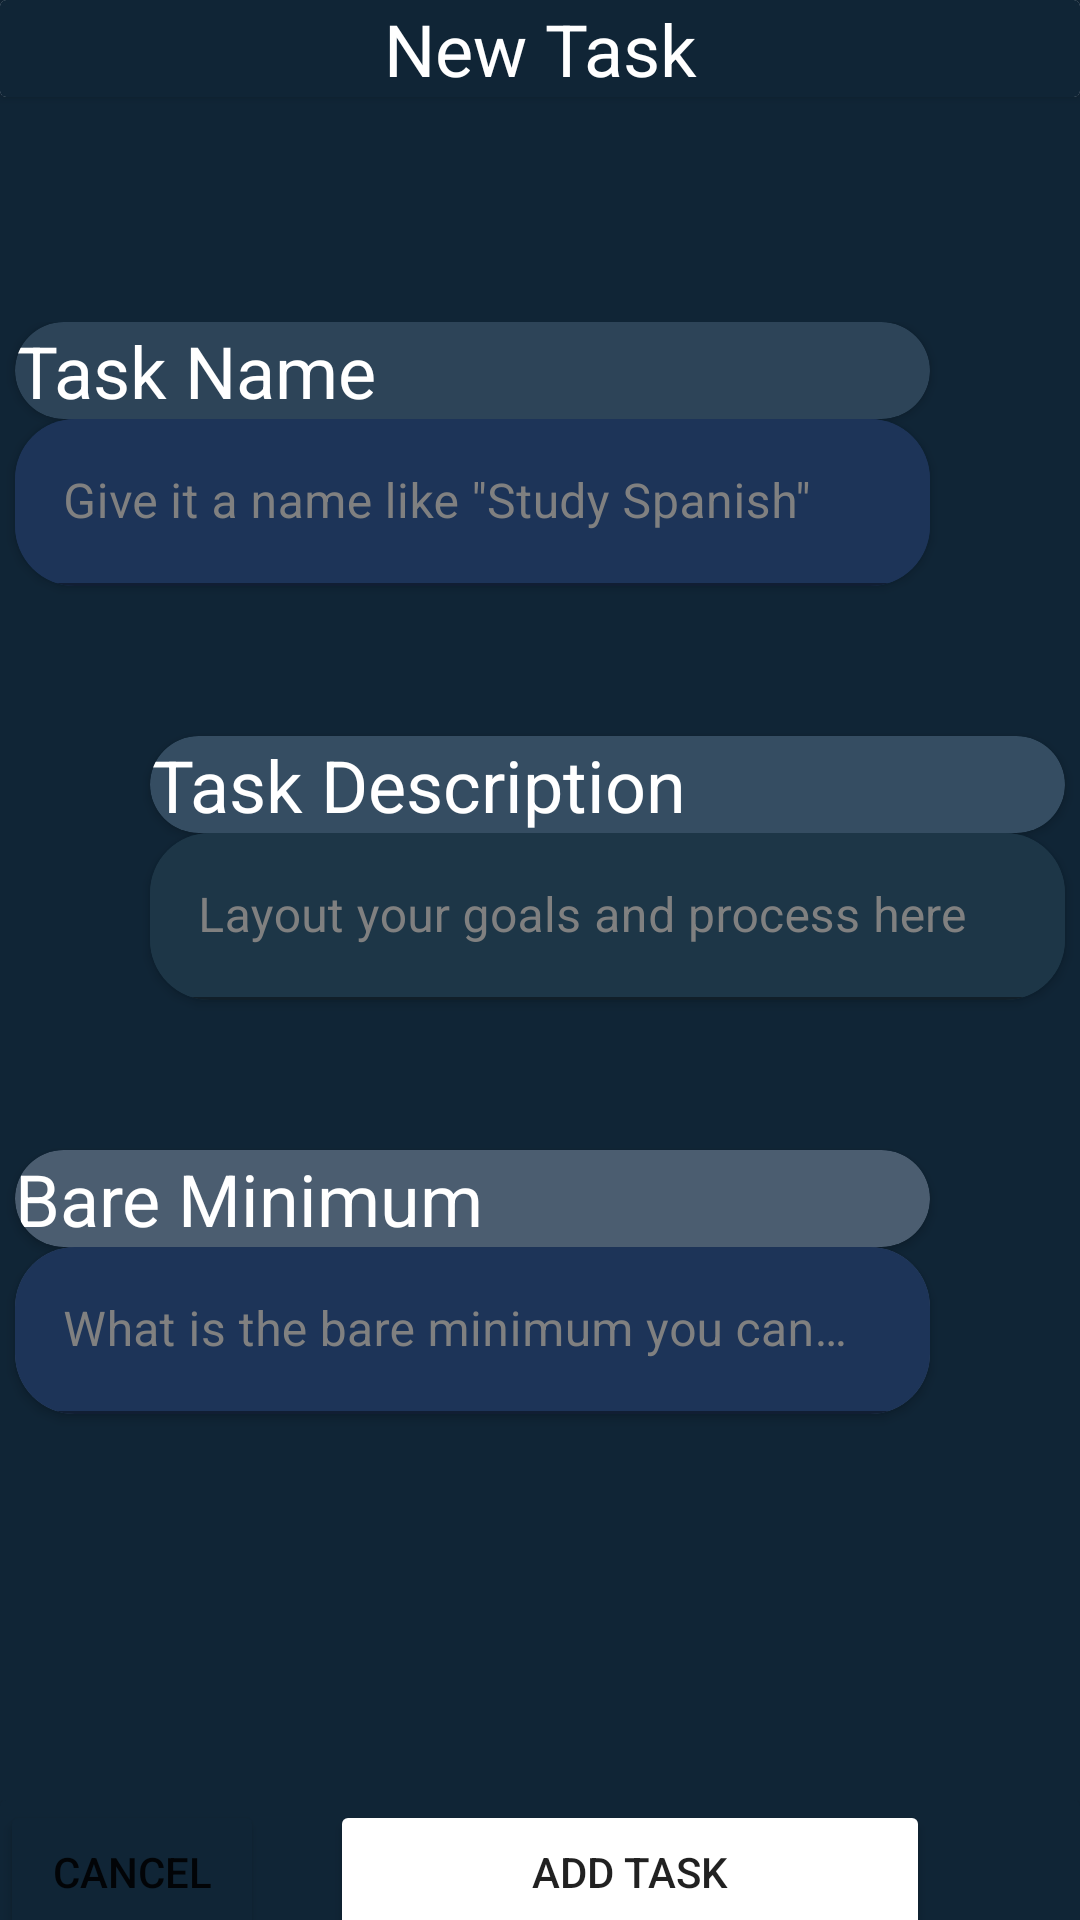

Produce the Android XML layout that renders to this screen, including the resource entries it uses.
<!-- AndroidManifest.xml: application theme Theme.DailyDopamine -->
<!-- res/layout/activity_new_task.xml -->
<?xml version="1.0" encoding="utf-8"?>
<androidx.constraintlayout.widget.ConstraintLayout xmlns:android="http://schemas.android.com/apk/res/android"
    xmlns:app="http://schemas.android.com/apk/res-auto"
    xmlns:tools="http://schemas.android.com/tools"
    android:layout_width="match_parent"
    android:layout_height="match_parent"
    android:background="@color/newTaskBackground"
    tools:context=".ui.newTask.NewTask">

    <LinearLayout
        android:id="@+id/linearLayout"
        android:layout_width="match_parent"
        android:layout_height="match_parent"
        android:orientation="vertical">

        <androidx.cardview.widget.CardView
            android:id="@+id/title"
            android:layout_width="match_parent"
            android:layout_height="wrap_content">

            <TextView
                android:id="@+id/textView"
                android:layout_width="match_parent"
                android:layout_height="wrap_content"
                android:background="@color/newTaskBackground"
                android:text="New Task"
                android:textAlignment="center"
                android:textColor="@color/white"
                android:textSize="24sp" />
        </androidx.cardview.widget.CardView>

        <Space
            android:layout_width="match_parent"
            android:layout_height="75dp" />

        <ScrollView
            android:layout_width="match_parent"
            android:layout_height="match_parent">

            <LinearLayout
                android:layout_width="match_parent"
                android:layout_height="wrap_content"
                android:orientation="vertical">

                <androidx.cardview.widget.CardView
                    android:id="@+id/nameTitle"
                    android:layout_width="match_parent"
                    android:layout_height="wrap_content"
                    android:layout_marginStart="5dp"
                    android:layout_marginEnd="50dp"
                    app:cardBackgroundColor="@color/newTask_nameTitle"
                    app:cardCornerRadius="20dp">

                    <TextView
                        android:id="@+id/textView2"
                        android:layout_width="wrap_content"
                        android:layout_height="wrap_content"
                        android:text="Task Name"
                        android:textColor="@color/white"
                        android:textSize="24sp" />

                </androidx.cardview.widget.CardView>

                <androidx.cardview.widget.CardView
                    android:id="@+id/cardNameInput"
                    android:layout_width="match_parent"
                    android:layout_height="wrap_content"
                    android:layout_marginStart="5dp"
                    android:layout_marginEnd="50dp"
                    app:cardBackgroundColor="@color/newTask_nameInput"
                    app:cardCornerRadius="20dp">

                    <com.google.android.material.textfield.TextInputLayout
                        android:layout_width="match_parent"
                        android:layout_height="wrap_content"
                        android:baselineAligned="false"
                        android:textAlignment="viewEnd"
                        android:textColorHint="@android:color/tertiary_text_light"
                        app:boxBackgroundColor="@color/newTask_nameInput"
                        app:hintTextColor="@color/white">

                        <com.google.android.material.textfield.TextInputEditText
                            android:id="@+id/clientNameInput"
                            android:layout_width="match_parent"
                            android:layout_height="wrap_content"
                            android:hint="Give it a name like &quot;Study Spanish&quot;"
                            android:textAlignment="viewEnd"
                            android:textColor="@color/white" />
                    </com.google.android.material.textfield.TextInputLayout>
                </androidx.cardview.widget.CardView>

                <Space
                    android:layout_width="match_parent"
                    android:layout_height="50dp" />

                <androidx.cardview.widget.CardView
                    android:id="@+id/descriptionTitle"
                    android:layout_width="match_parent"
                    android:layout_height="wrap_content"
                    android:layout_marginStart="50dp"
                    android:layout_marginEnd="5dp"
                    app:cardBackgroundColor="@color/newTask_descriptionTitle"
                    app:cardCornerRadius="21dp">

                    <TextView
                        android:id="@+id/textView6"
                        android:layout_width="wrap_content"
                        android:layout_height="wrap_content"
                        android:text="Task Description"
                        android:textAlignment="viewEnd"
                        android:textColor="@color/white"
                        android:textSize="24sp" />
                </androidx.cardview.widget.CardView>

                <androidx.cardview.widget.CardView
                    android:id="@+id/cardDescriptionInput"
                    android:layout_width="match_parent"
                    android:layout_height="wrap_content"
                    android:layout_marginStart="50dp"
                    android:layout_marginEnd="5dp"
                    app:cardBackgroundColor="@color/newTask_descriptionInput"
                    app:cardCornerRadius="20dp">

                    <com.google.android.material.textfield.TextInputLayout
                        android:layout_width="match_parent"
                        android:layout_height="wrap_content"
                        android:textColorHint="@android:color/tertiary_text_light"
                        app:boxBackgroundColor="@color/newTask_descriptionInput">

                        <com.google.android.material.textfield.TextInputEditText
                            android:id="@+id/clientDescriptionInput"
                            android:layout_width="match_parent"
                            android:layout_height="wrap_content"
                            android:hint="Layout your goals and process here"
                            android:textAlignment="viewEnd"
                            android:textColor="@color/white" />
                    </com.google.android.material.textfield.TextInputLayout>
                </androidx.cardview.widget.CardView>

                <Space
                    android:layout_width="match_parent"
                    android:layout_height="50dp" />

                <androidx.cardview.widget.CardView
                    android:id="@+id/minTitle"
                    android:layout_width="match_parent"
                    android:layout_height="wrap_content"
                    android:layout_marginStart="5dp"
                    android:layout_marginEnd="50dp"
                    app:cardBackgroundColor="@color/newTask_minTitle"
                    app:cardCornerRadius="20dp">

                    <TextView
                        android:id="@+id/mtextView2"
                        android:layout_width="wrap_content"
                        android:layout_height="wrap_content"
                        android:text="Bare Minimum"
                        android:textColor="@color/white"
                        android:textSize="24sp" />

                </androidx.cardview.widget.CardView>

                <androidx.cardview.widget.CardView
                    android:id="@+id/cardMinInput"
                    android:layout_width="match_parent"
                    android:layout_height="wrap_content"
                    android:layout_marginStart="5dp"
                    android:layout_marginEnd="50dp"
                    app:cardBackgroundColor="@color/newTask_minInput"
                    app:cardCornerRadius="20dp">

                    <com.google.android.material.textfield.TextInputLayout
                        android:layout_width="match_parent"
                        android:layout_height="wrap_content"
                        android:baselineAligned="false"
                        android:textAlignment="viewEnd"
                        android:textColorHint="@android:color/tertiary_text_light"
                        app:boxBackgroundColor="@color/newTask_nameInput"
                        app:hintTextColor="@color/white">

                        <com.google.android.material.textfield.TextInputEditText
                            android:id="@+id/clientMinInput"
                            android:layout_width="match_parent"
                            android:layout_height="wrap_content"
                            android:hint="What is the bare minimum you can do?"
                            android:textAlignment="viewEnd"
                            android:textColor="@color/white" />
                    </com.google.android.material.textfield.TextInputLayout>
                </androidx.cardview.widget.CardView>
            
                <Space
                    android:layout_width="match_parent"
                    android:layout_height="50dp" />

            </LinearLayout>
                
                
        </ScrollView>

    </LinearLayout>

    <LinearLayout
        android:layout_width="match_parent"
        android:layout_height="wrap_content"
        android:layout_marginBottom="32dp"
        android:orientation="vertical"
        app:layout_constraintBottom_toBottomOf="parent"
        app:layout_constraintEnd_toEndOf="parent"
        app:layout_constraintStart_toStartOf="parent"
        app:layout_constraintTop_toBottomOf="@+id/linearLayout">

        <androidx.cardview.widget.CardView
            android:layout_width="match_parent"
            android:layout_height="wrap_content"
            app:cardBackgroundColor="@color/newTaskBackground">

            <androidx.constraintlayout.widget.ConstraintLayout
                android:layout_width="match_parent"
                android:layout_height="wrap_content">

                <Button
                    android:id="@+id/cancelButton"
                    android:layout_width="wrap_content"
                    android:layout_height="wrap_content"
                    android:backgroundTint="@color/newTaskBackground"
                    android:text="Cancel"
                    app:layout_constraintBottom_toBottomOf="parent"
                    app:layout_constraintStart_toStartOf="parent" />

                <Button
                    android:id="@+id/finalizeAddTask"
                    android:layout_width="200dp"
                    android:layout_height="wrap_content"
                    android:layout_marginEnd="50dp"
                    android:backgroundTint="@color/newTask_addButton"
                    android:text="Add Task"
                    app:layout_constraintBottom_toBottomOf="parent"
                    app:layout_constraintEnd_toEndOf="parent" />
            </androidx.constraintlayout.widget.ConstraintLayout>
        </androidx.cardview.widget.CardView>
    </LinearLayout>
</androidx.constraintlayout.widget.ConstraintLayout>
<!-- resources referenced by this layout -->
<resources>
  <color name="newTaskBackground">#102536</color>
  <color name="newTask_descriptionInput">#1d3647</color>
  <color name="newTask_descriptionTitle">#354d62</color>
  <color name="newTask_minInput">#4c5b6e</color>
  <color name="newTask_minTitle">#4b5d70</color>
  <color name="newTask_nameInput">#1d3458</color>
  <color name="newTask_nameTitle">#2d4458</color>
  <color name="white">#FFFFFFFF</color>
  <style name="Theme.DailyDopamine" parent="Theme.MaterialComponents.DayNight.DarkActionBar">
          
          <item name="colorPrimary">@color/purple_500</item>
          <item name="colorPrimaryVariant">@color/purple_700</item>
          <item name="colorOnPrimary">@color/white</item>
          
          <item name="colorSecondary">@color/teal_200</item>
          <item name="colorSecondaryVariant">@color/teal_700</item>
          <item name="colorOnSecondary">@color/black</item>
          
          <item name="android:statusBarColor">?attr/colorPrimaryVariant</item>
          
      </style>
  <color name="purple_500">#FF6200EE</color>
  <color name="purple_700">#FF3700B3</color>
  <color name="teal_200">#FF03DAC5</color>
  <color name="teal_700">#FF018786</color>
  <color name="black">#FF000000</color>
</resources>
